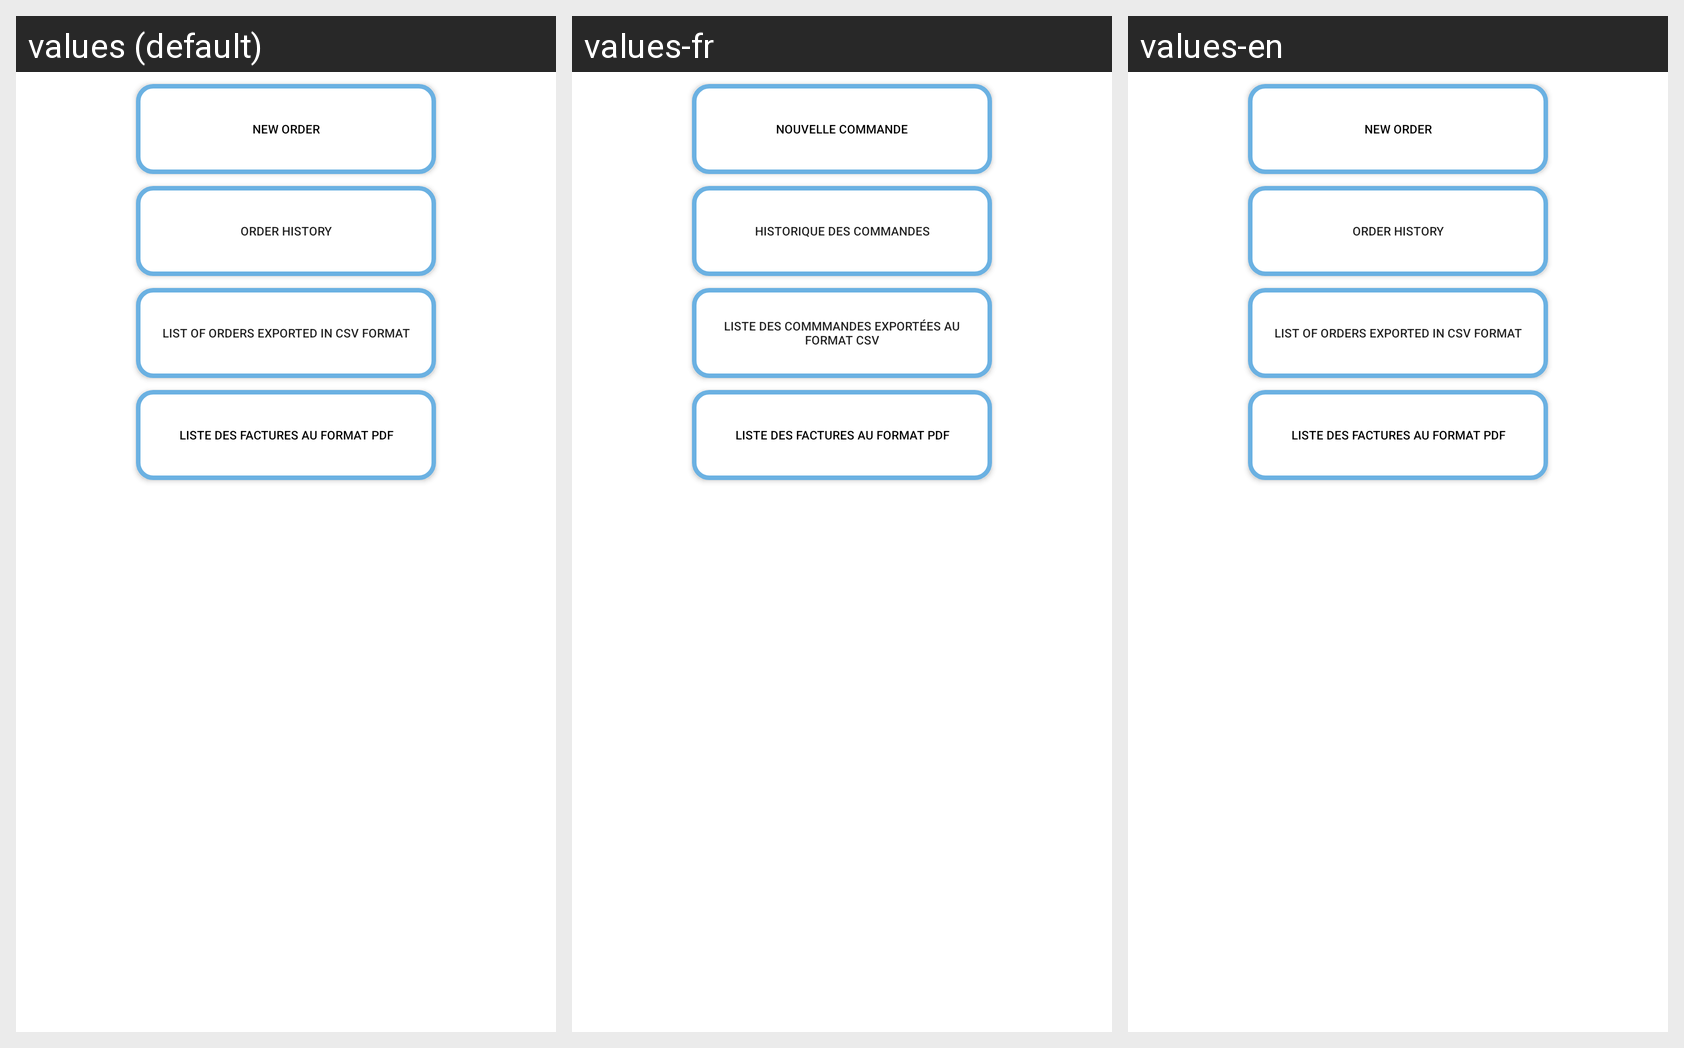

The same Android screen rendered under several of its app's locales, left to right. List the strings drawn on it with the default value and each locale's translation.
Android screen res/layout/content_main.xml rendered under 3 locales, left to right: values (default), values-fr, values-en. Device: Nexus 5 (rendered at 1080×1920; each locale shown at half size, 540×960, under a caption strip naming it); theme Theme.CaisseEnregistreuse.
Strings drawn on this screen, with the default value and each locale's value (text and hints the layout hard-codes, and strings that could not be matched under every locale, appear in the picture but are not listed):

historiquecommande
  values: Order history
  values-fr: Historique des commandes
  values-en: Order history

ListCSV
  values: List of orders exported in CSV format
  values-fr: Liste des commmandes exportées au format CSV
  values-en: List of orders exported in CSV format

nouvellecommande
  values: New Order
  values-fr: Nouvelle commande
  values-en: New Order
